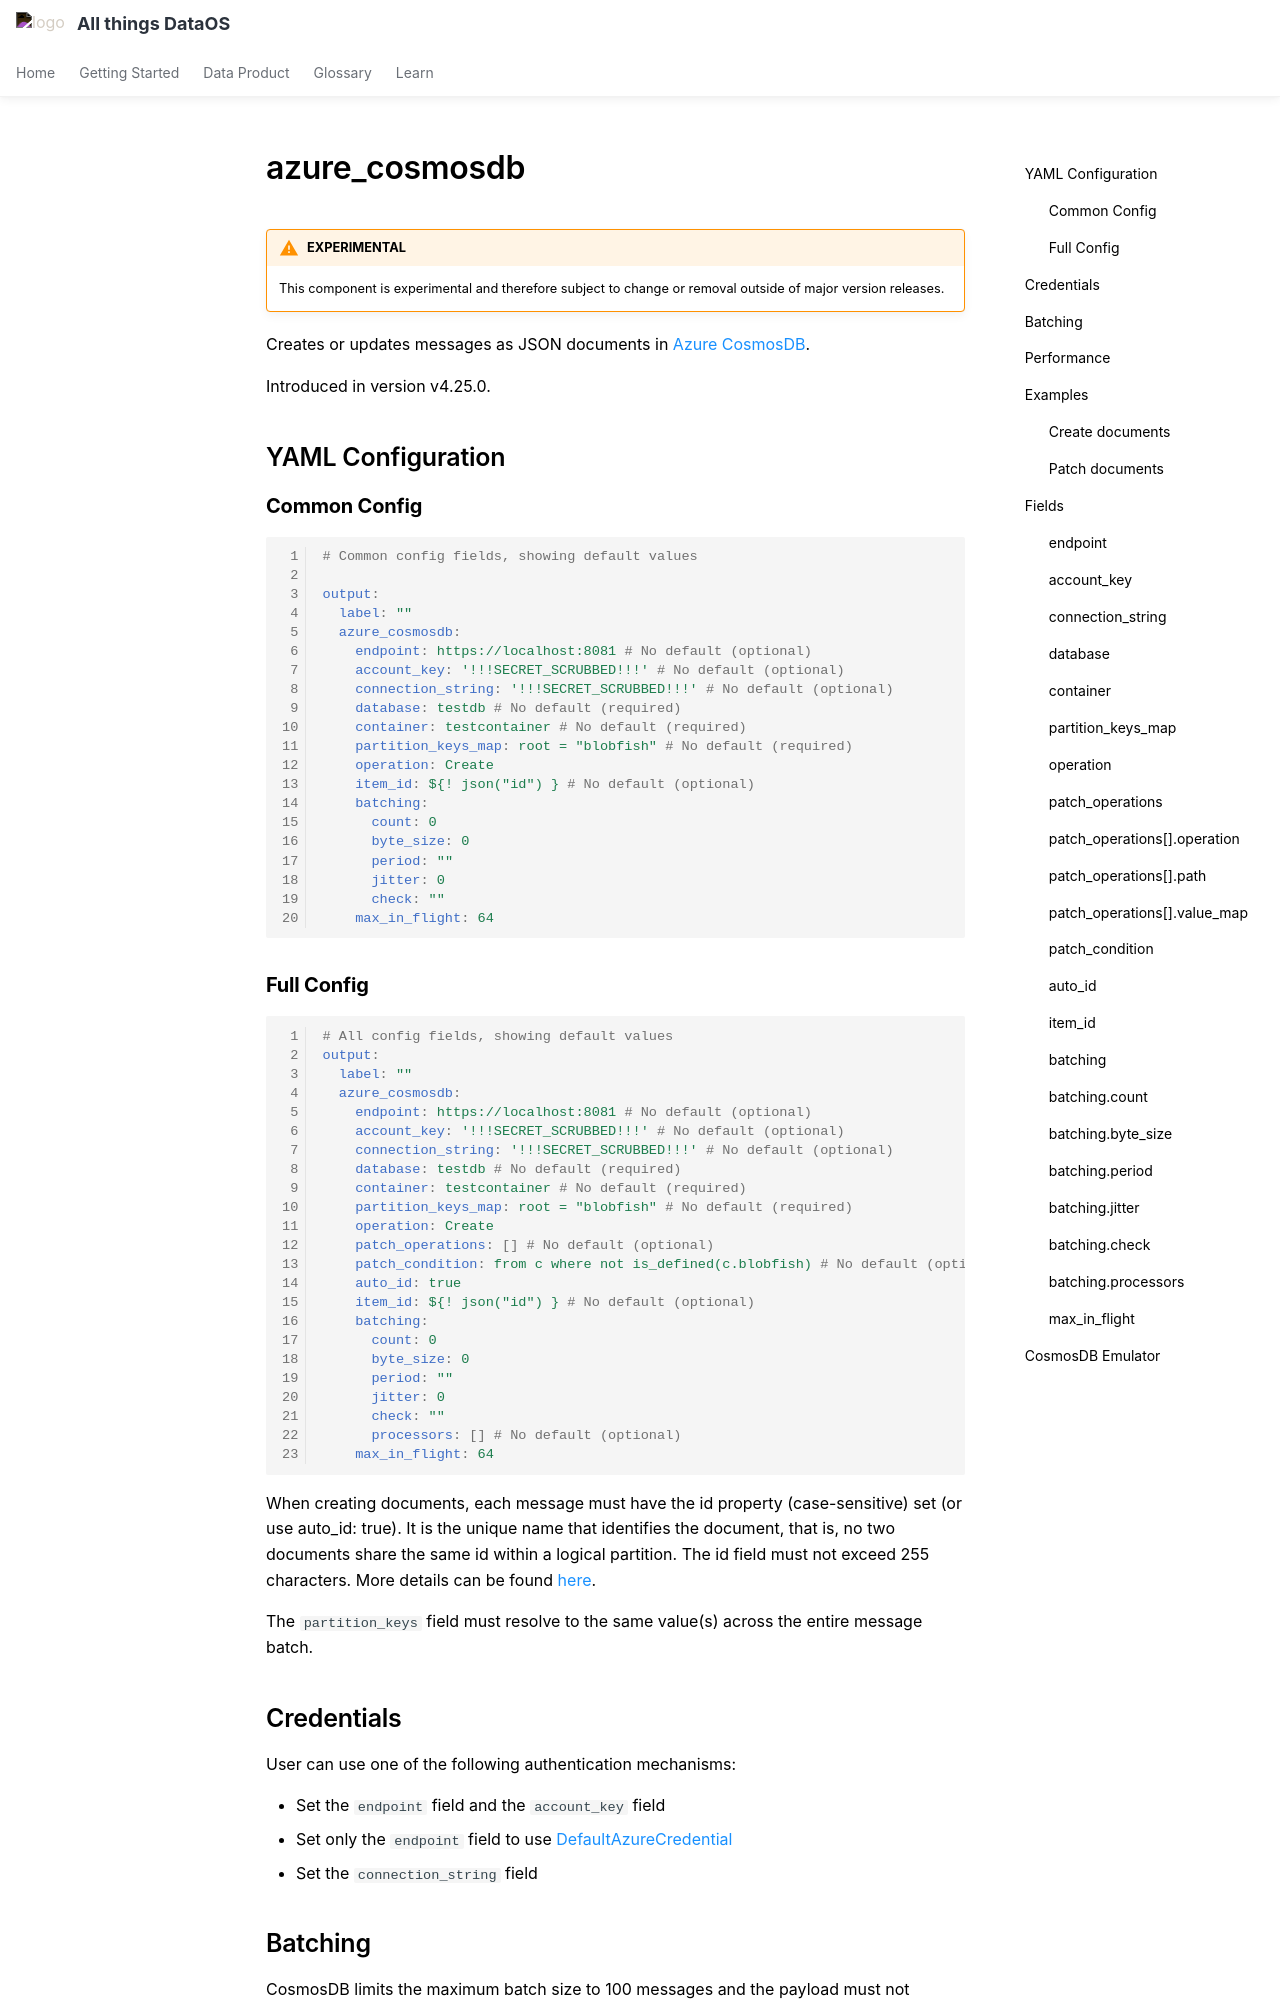

repository: moderndatacompany/dataos.info · page: resources/stacks/bento/components/output/azure_cosmosdb/index.html · generator: mkdocs

---
search:
  exclude: true
---

# azure_cosmosdb

!!! warning "EXPERIMENTAL"
        
    This component is experimental and therefore subject to change or removal outside of major version releases.

Creates or updates messages as JSON documents in [Azure CosmosDB](https://learn.microsoft.com/en-us/azure/cosmos-db/introduction).

Introduced in version v4.25.0.


## YAML Configuration

### **Common Config**
```yaml
# Common config fields, showing default values

output:
  label: ""
  azure_cosmosdb:
    endpoint: https://localhost:8081 # No default (optional)
    account_key: '!!!SECRET_SCRUBBED!!!' # No default (optional)
    connection_string: '!!!SECRET_SCRUBBED!!!' # No default (optional)
    database: testdb # No default (required)
    container: testcontainer # No default (required)
    partition_keys_map: root = "blobfish" # No default (required)
    operation: Create
    item_id: ${! json("id") } # No default (optional)
    batching:
      count: 0
      byte_size: 0
      period: ""
      jitter: 0
      check: ""
    max_in_flight: 64
```
